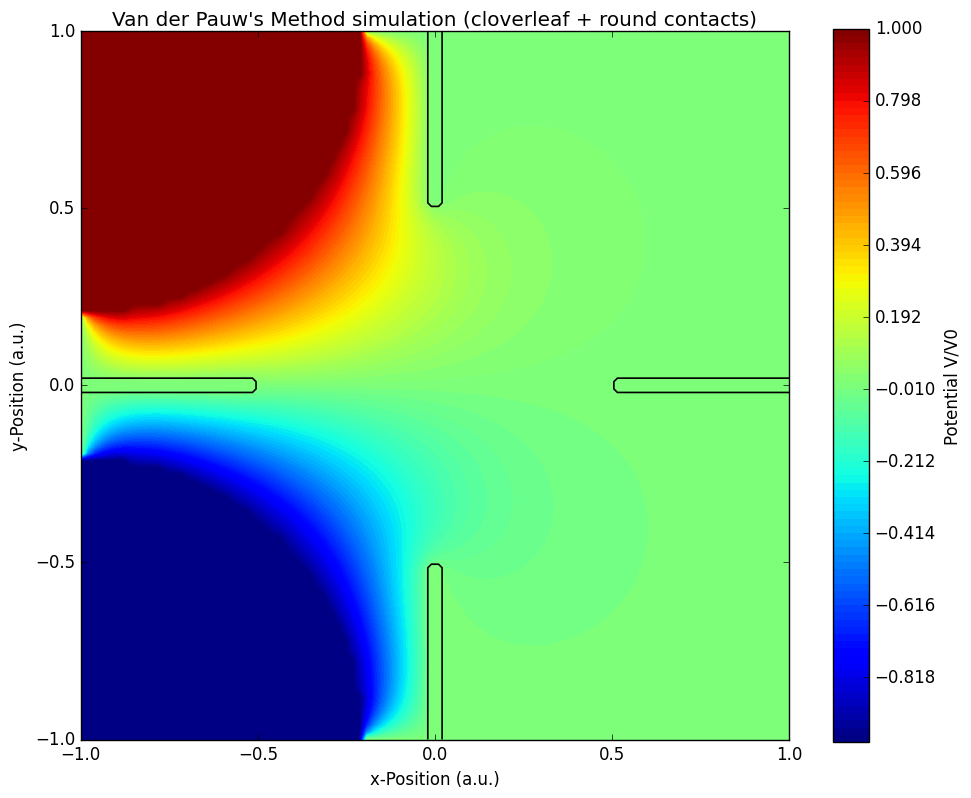

Generate this figure with matplotlib:
import numpy as np
import matplotlib as mpl
import matplotlib.pyplot as plt
import time

# Custom settings
plt.style.use('classic')
plt.rcParams['figure.facecolor'] = 'white'
plt.rcParams['axes.facecolor'] = 'white'
plt.rcParams['savefig.facecolor'] = 'white'
plt.rcParams['font.family'] = 'sans-serif'
plt.rcParams['font.sans-serif'] = ['DejaVu Sans', 'Arial', 'Helvetica']
plt.rcParams['mathtext.fontset'] = 'dejavusans'
plt.rcParams['figure.dpi'] = 100

start_time = time.time()
n = 100
n_iter = 1000
edge = np.linspace(-1, 1, n)
xv, yv = np.meshgrid(edge, edge)


def compute_potential(potential, fixed_bool, n_iter):
    length = len(potential[0])
    for n in range(n_iter):
        for i in range(1, length - 1):
            for j in range(1, length - 1):
                if not fixed_bool[j][i]:
                    potential[j][i] = 0.25 * (
                        potential[j + 1][i]
                        + potential[j - 1][i]
                        + potential[j][i + 1]
                        + potential[j][i - 1]
                    )
    return potential


# Cloverleaf with grounded rectangular arms + round corner contacts
rec_size = np.array([0.5, 0.05])  # [arm_length_from_edge, arm_thickness]
rec_len, rec_thickness = rec_size

if not (0 < rec_len <= 2.0 and 0 < rec_thickness <= 2.0):
    raise ValueError('rec_size must satisfy 0 < rec_len, rec_thickness <= 2.0')

contact_frac = 0.4
contact_radius = 2.0 * contact_frac
V_plus = 1.0
V_minus = -1.0

potential_vdp = np.zeros((n, n))
fixed_vdp = np.zeros((n, n), dtype=bool)

half_thickness = rec_thickness / 2.0

left_rect = (xv >= -1.0) & (xv <= -1.0 + rec_len) & (yv >= -half_thickness) & (yv <= half_thickness)
right_rect = (xv >= 1.0 - rec_len) & (xv <= 1.0) & (yv >= -half_thickness) & (yv <= half_thickness)
top_rect = (xv >= -half_thickness) & (xv <= half_thickness) & (yv >= 1.0 - rec_len) & (yv <= 1.0)
bottom_rect = (xv >= -half_thickness) & (xv <= half_thickness) & (yv >= -1.0) & (yv <= -1.0 + rec_len)

cloverleaf_mask = left_rect | right_rect | top_rect | bottom_rect
potential_vdp[cloverleaf_mask] = 0.0
fixed_vdp[cloverleaf_mask] = True

# Quarter-circle driving contacts centered at the left corners.
plus_contact = (
    ((xv + 1.0) ** 2 + (yv - 1.0) ** 2 <= contact_radius ** 2)
    & (xv <= -1.0 + contact_radius)
    & (yv >= 1.0 - contact_radius)
)
minus_contact = (
    ((xv + 1.0) ** 2 + (yv + 1.0) ** 2 <= contact_radius ** 2)
    & (xv <= -1.0 + contact_radius)
    & (yv <= -1.0 + contact_radius)
)

potential_vdp[plus_contact] = V_plus
potential_vdp[minus_contact] = V_minus
fixed_vdp[plus_contact] = True
fixed_vdp[minus_contact] = True

# Relax the solution while preserving fixed regions.
potential_vdp = compute_potential(potential_vdp, fixed_vdp, n_iter=n_iter)

# Plot the potential distribution
fig, ax = plt.subplots(figsize=(10, 8))

vmax = np.max(np.abs(potential_vdp))
if vmax < 1e-9:
    vmax = 1.0

levels_filled = np.linspace(-vmax, vmax, n)
contours = ax.contourf(xv, yv, potential_vdp, levels=levels_filled, cmap='jet')
ax.contour(xv, yv, cloverleaf_mask.astype(float), levels=[0.5], colors='black', linewidths=1.2)
# ax.contour(xv, yv, plus_contact.astype(float), levels=[0.5], colors='gold', linewidths=1.0)
# ax.contour(xv, yv, minus_contact.astype(float), levels=[0.5], colors='gold', linewidths=1.0)
# Extract potential at the 4 corners
V_top_left = potential_vdp[0, 0]
V_top_right = potential_vdp[0, -1]
V_bottom_left = potential_vdp[-1, 0]
V_bottom_right = potential_vdp[-1, -1]

end_time = time.time()

print(f"Execution time: {end_time - start_time:.2f} seconds")
print(f"Contact fraction: {contact_frac:.2f}")
print(f"Grid size: {n}x{n}")
print(f"Iterations: {n_iter}")
print("--- Corner Potentials ---")
print(f"Top-left (Drain):     V = {V_top_left:.4f} V0")
print(f"Bottom-left (Source):  V = {V_bottom_left:.4f} V0")
print(f"Top-right (Measured):  V = {V_top_right:.4f} V0")
print(f"Bottom-right (Measured): V = {V_bottom_right:.4f} V0")



ax.set_xlabel('x-Position (a.u.)')
ax.set_ylabel('y-Position (a.u.)')
ax.set_title("Van der Pauw's Method simulation (cloverleaf + round contacts)")
fig.colorbar(contours, label='Potential V/V0')
ax.set_aspect('equal')
plt.tight_layout()
plt.show()
